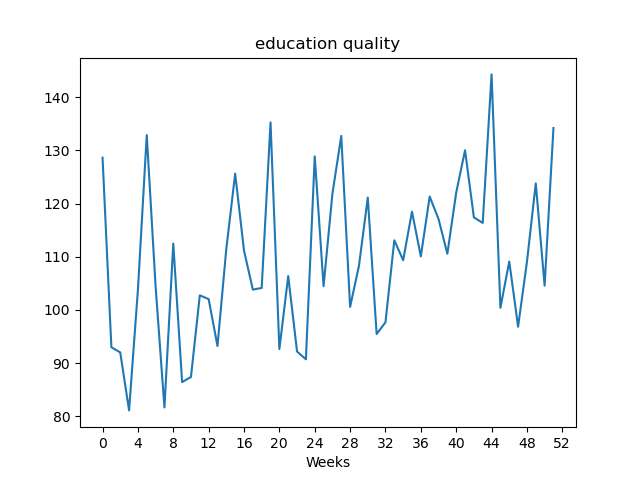

The table this chart was drawn from, first rows:
, value
Week1, 128.6
Week2, 92.99
Week3, 92.03
Week4, 81.13
Week5, 103.8
Week6, 132.9
Week7, 104.4
Week8, 81.68
Week9, 112.5
Week10, 86.45
Week11, 87.41
Week12, 102.8
Week13, 102
Week14, 93.23
Week15, 111.5
Week16, 125.6
Week17, 111.2
Week18, 103.8
Week19, 104.1
Week20, 135.2
Week21, 92.65
Week22, 106.4
Week23, 92.19
Week24, 90.73
Week25, 128.9
Week26, 104.5
Week27, 121.8
Week28, 132.7
Week29, 100.6
Week30, 108.3
Week31, 121.1
Week32, 95.48
Week33, 97.68
Week34, 113.1
Week35, 109.3
Week36, 118.5
Week37, 110.1
Week38, 121.3
Week39, 117.1
Week40, 110.6
Week41, 122
Week42, 130.0
Week43, 117.4
Week44, 116.4
Week45, 144.3
Week46, 100.4
Week47, 109.1
Week48, 96.86
Week49, 109
Week50, 123.8
Week51, 104.6
Week52, 134.2
